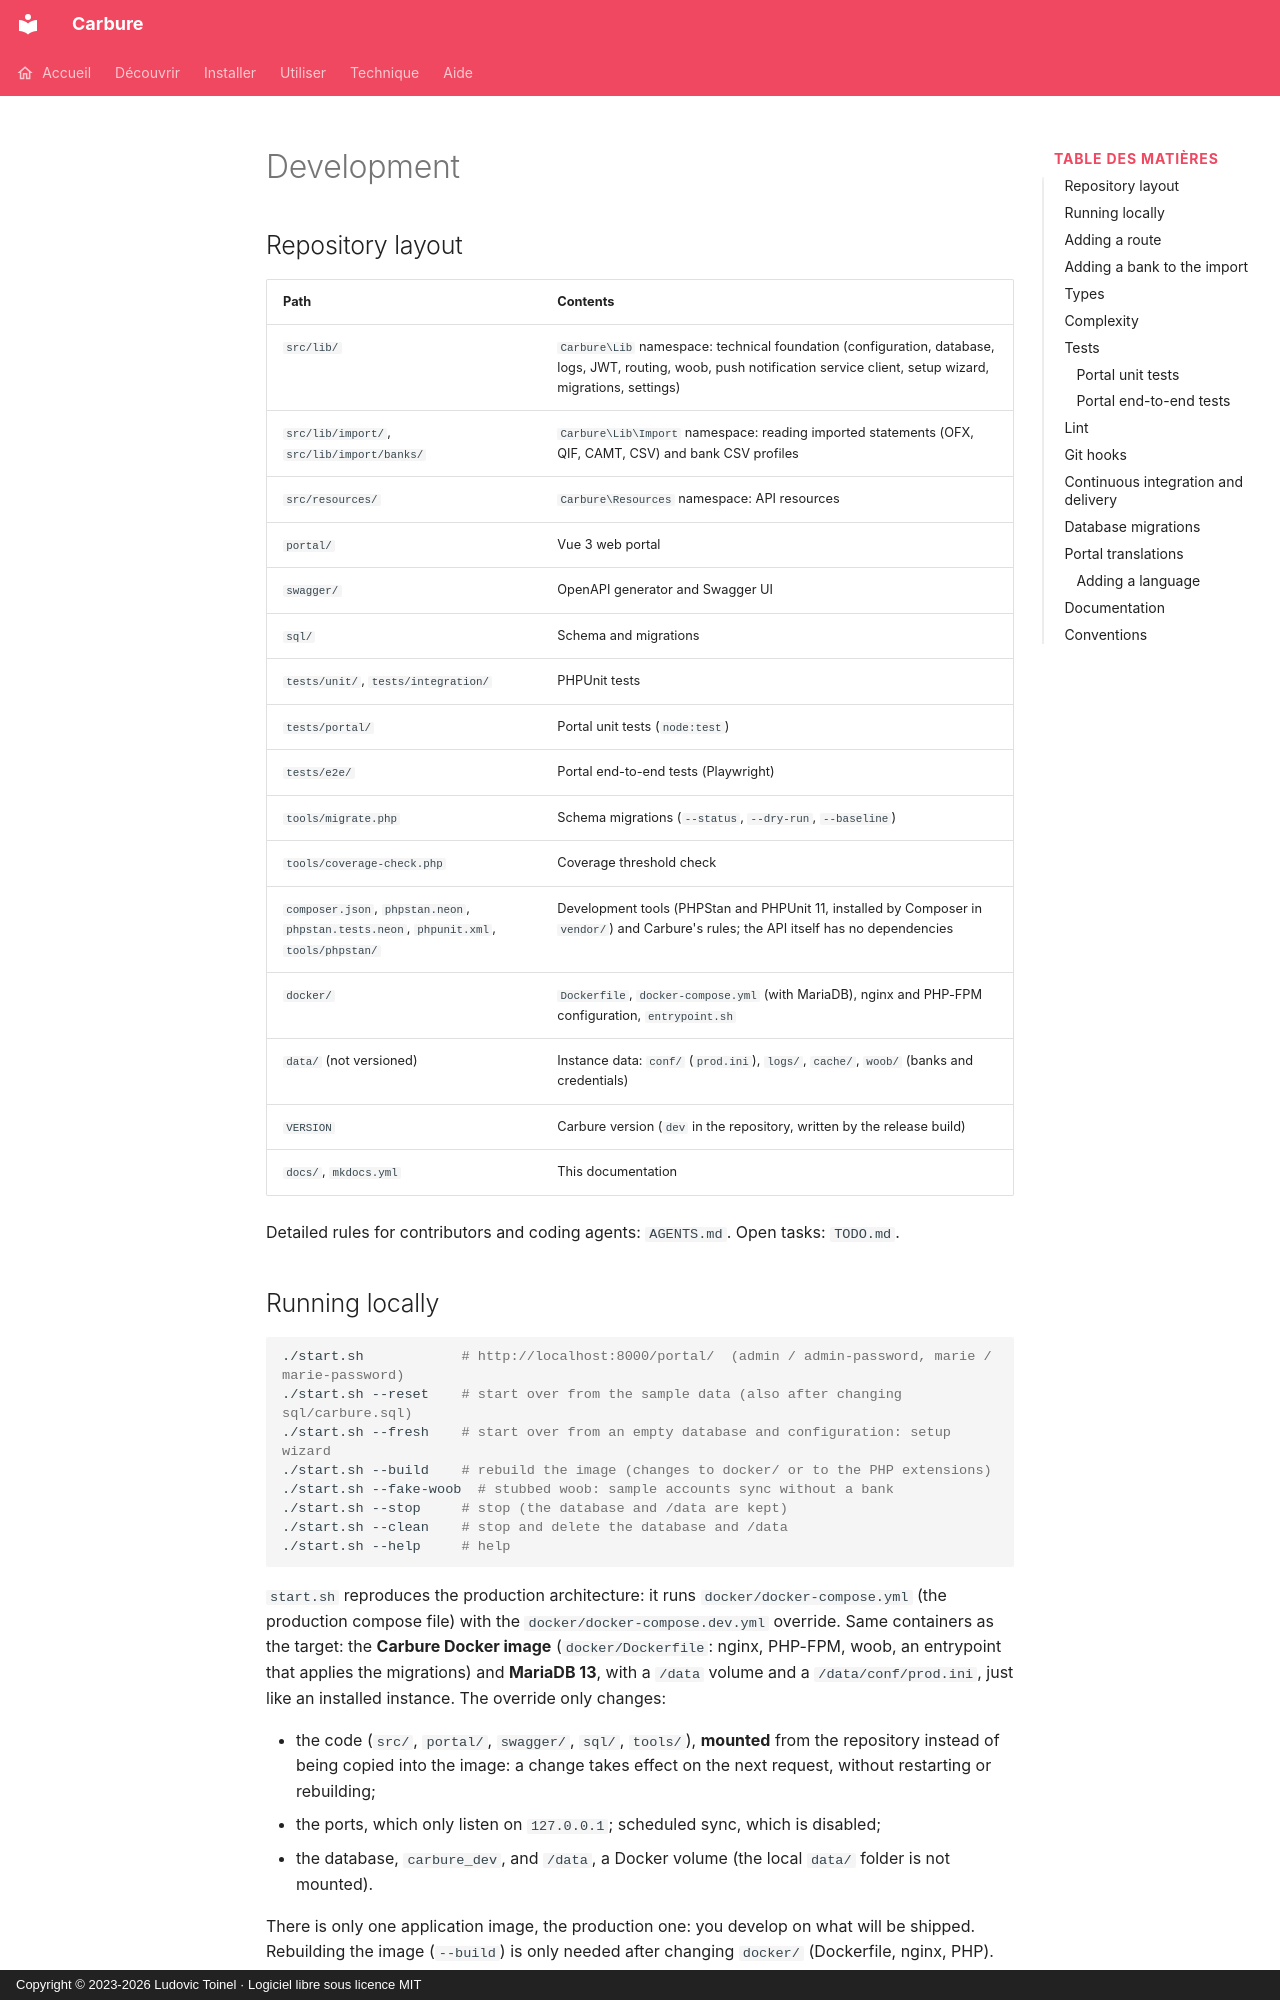

repository: ltoinel/Carbure · page: developpement.en/index.html · generator: mkdocs · copyright: Copyright © 2023-2026 Ludovic Toinel · Logiciel libre sous licence MIT

---
title: "Development: contributing to Carbure"
description: "Contribute to Carbure: repository layout, Docker environment, PHPUnit and Playwright tests, PHPStan analysis, conventions and continuous integration."
icon: material/code-braces
---

# Development

## Repository layout { #organisation-du-depot }

| Path | Contents |
|---|---|
| `src/lib/` | `Carbure\Lib` namespace: technical foundation (configuration, database, logs, JWT, routing, woob, push notification service client, setup wizard, migrations, settings) |
| `src/lib/import/`, `src/lib/import/banks/` | `Carbure\Lib\Import` namespace: reading imported statements (OFX, QIF, CAMT, CSV) and bank CSV profiles |
| `src/resources/` | `Carbure\Resources` namespace: API resources |
| `portal/` | Vue 3 web portal |
| `swagger/` | OpenAPI generator and Swagger UI |
| `sql/` | Schema and migrations |
| `tests/unit/`, `tests/integration/` | PHPUnit tests |
| `tests/portal/` | Portal unit tests (`node:test`) |
| `tests/e2e/` | Portal end-to-end tests (Playwright) |
| `tools/migrate.php` | Schema migrations (`--status`, `--dry-run`, `--baseline`) |
| `tools/coverage-check.php` | Coverage threshold check |
| `composer.json`, `phpstan.neon`, `phpstan.tests.neon`, `phpunit.xml`, `tools/phpstan/` | Development tools (PHPStan and PHPUnit 11, installed by Composer in `vendor/`) and Carbure's rules; the API itself has no dependencies |
| `docker/` | `Dockerfile`, `docker-compose.yml` (with MariaDB), nginx and PHP-FPM configuration, `entrypoint.sh` |
| `data/` (not versioned) | Instance data: `conf/` (`prod.ini`), `logs/`, `cache/`, `woob/` (banks and credentials) |
| `VERSION` | Carbure version (`dev` in the repository, written by the release build) |
| `docs/`, `mkdocs.yml` | This documentation |

Detailed rules for contributors and coding agents: `AGENTS.md`.
Open tasks: `TODO.md`.
